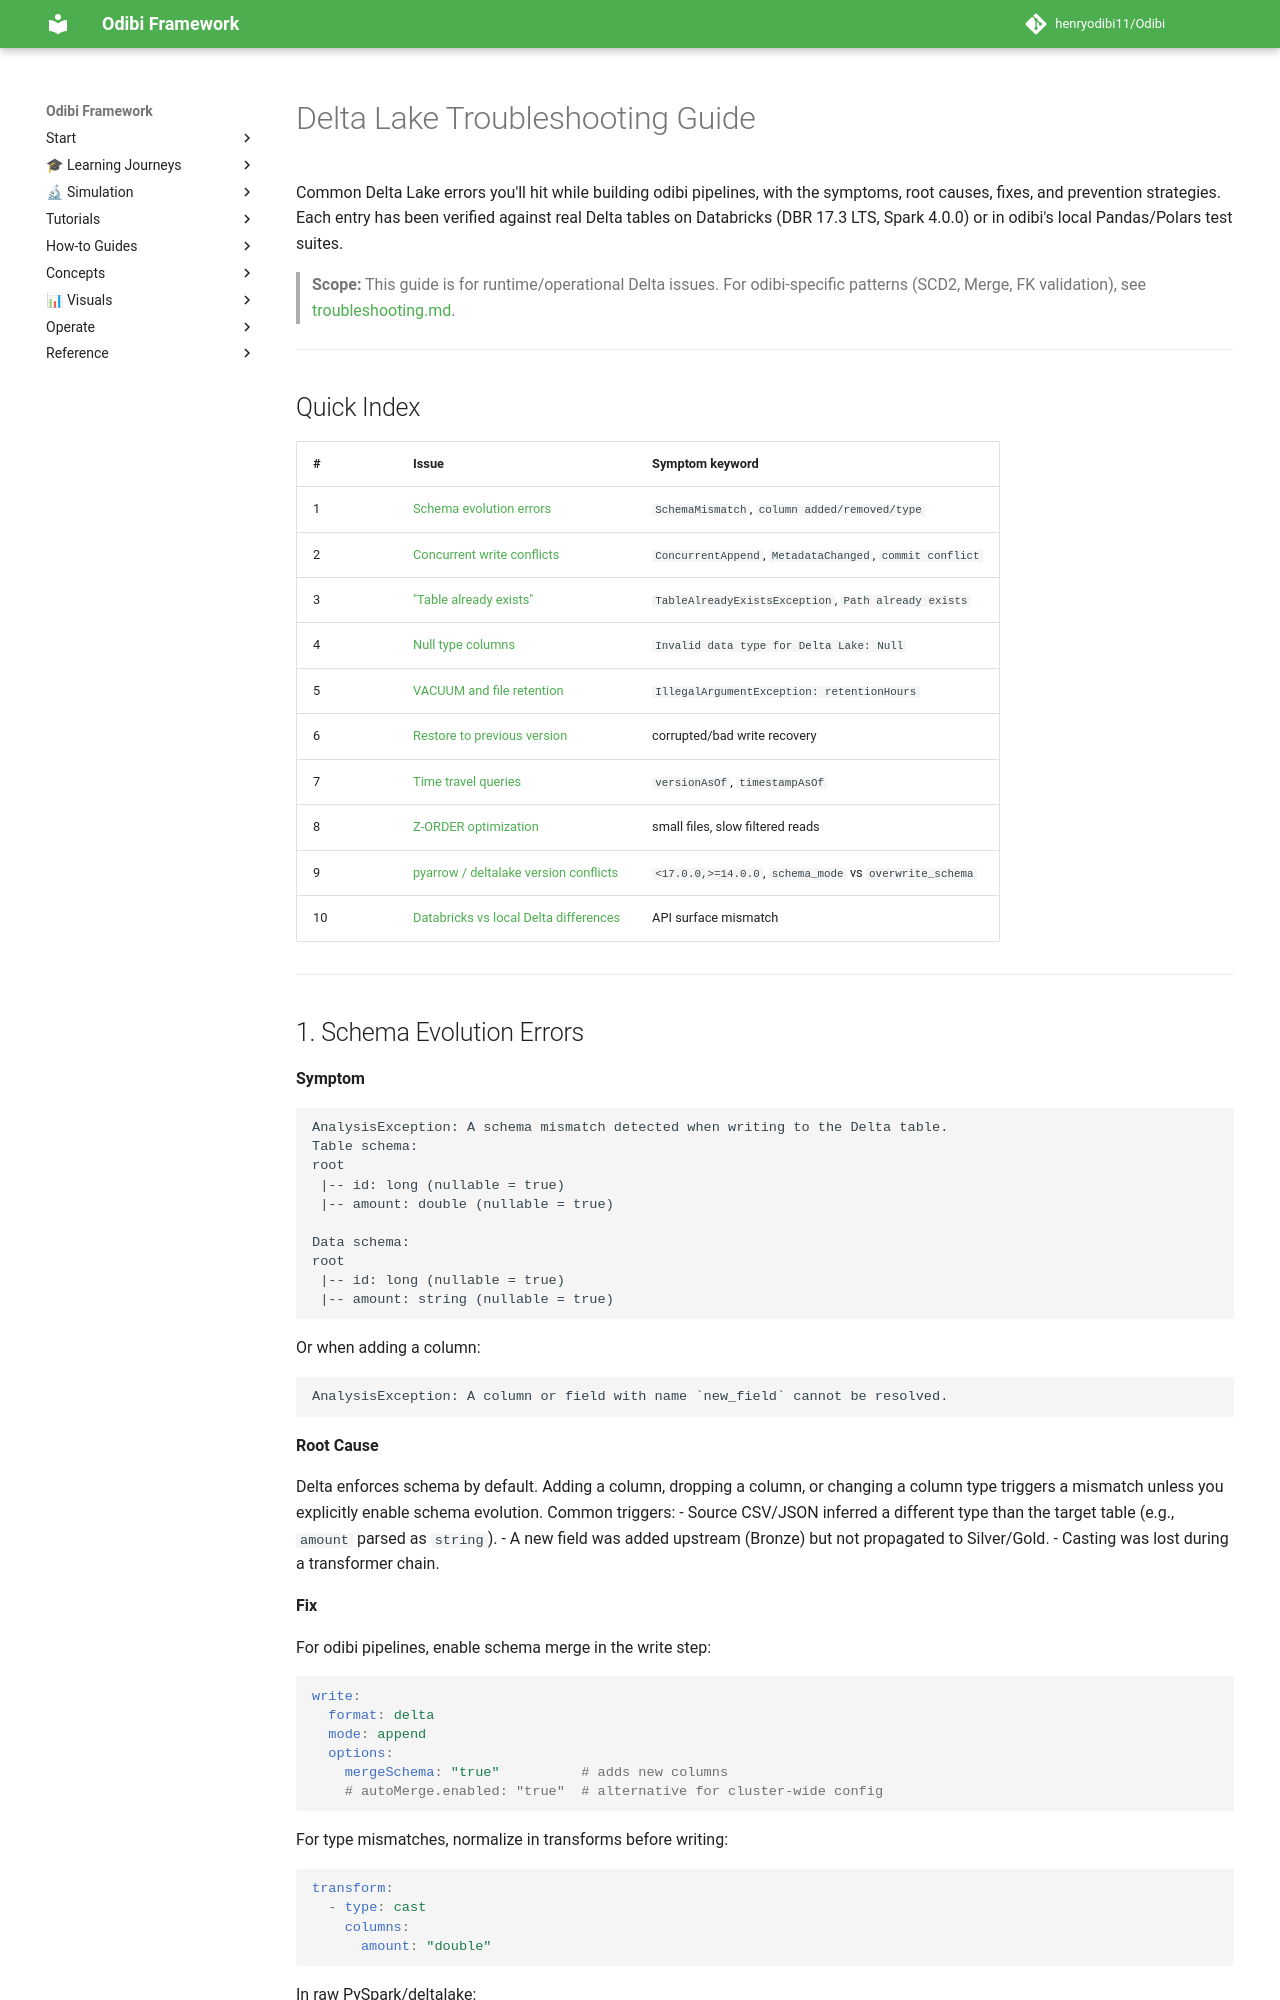

repository: henryodibi11/Odibi · page: tutorials/delta_troubleshooting/index.html · generator: mkdocs

# Delta Lake Troubleshooting Guide

Common Delta Lake errors you'll hit while building odibi pipelines, with the symptoms, root causes, fixes, and prevention strategies. Each entry has been verified against real Delta tables on Databricks (DBR 17.3 LTS, Spark 4.0.0) or in odibi's local Pandas/Polars test suites.

> **Scope:** This guide is for runtime/operational Delta issues. For odibi-specific patterns (SCD2, Merge, FK validation), see [troubleshooting.md](../troubleshooting.md).

---

## Quick Index

| # | Issue | Symptom keyword |
|---|---|---|
| 1 | [Schema evolution errors](#1-schema-evolution-errors) | `SchemaMismatch`, `column added/removed/type` |
| 2 | [Concurrent write conflicts](#2-concurrent-write-conflicts-merge--merge) | `ConcurrentAppend`, `MetadataChanged`, `commit conflict` |
| 3 | ["Table already exists"](#3-table-already-exists-errors) | `TableAlreadyExistsException`, `Path already exists` |
| 4 | [Null type columns](#4-null-type-columns-reject-on-write) | `Invalid data type for Delta Lake: Null` |
| 5 | [VACUUM and file retention](#5-vacuum-and-file-retention) | `IllegalArgumentException: retentionHours` |
| 6 | [Restore to previous version](#6-restore-to-a-previous-version) | corrupted/bad write recovery |
| 7 | [Time travel queries](#7-time-travel-queries) | `versionAsOf`, `timestampAsOf` |
| 8 | [Z-ORDER optimization](#8-z-order-optimization) | small files, slow filtered reads |
| 9 | [pyarrow / deltalake version conflicts](#9-pyarrow--deltalake-version-conflicts) | `<17.0.0,>=14.0.0`, `schema_mode` vs `overwrite_schema` |
| 10 | [Databricks vs local Delta differences](#10-databricks-vs-local-delta-behavior-differences) | API surface mismatch |

---
